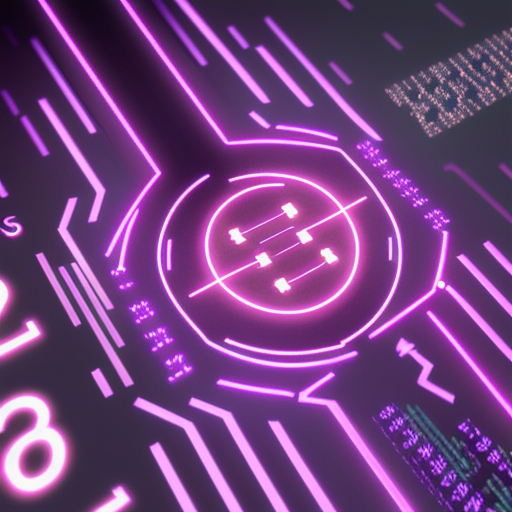
Generation parameters embedded in this image by AUTOMATIC1111 Stable Diffusion web UI or a fork of it (Forge, ...) (PNG 'parameters' text chunk):
cryptography, digital art, modern, ArtStation, hashing, encryption, hash algorithms, sha256, numbers, hidden signs, database, password, purple, soft glow
Steps: 20, Sampler: DPM++ 2M Karras, CFG scale: 8, Seed: 1531748787, Size: 512x512, Model hash: 81086e2b3f, Model: Realistic_Vision_V2.0, Version: v1.7.0